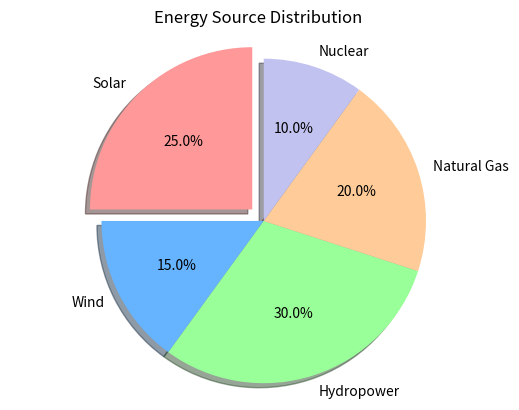

Write the Python code that produced this figure.

import matplotlib.pyplot as plt

# Given chart data
data = [
    {'Energy Source': 'Solar', 'Percentage': 25},
    {'Energy Source': 'Wind', 'Percentage': 15},
    {'Energy Source': 'Hydropower', 'Percentage': 30},
    {'Energy Source': 'Natural Gas', 'Percentage': 20},
    {'Energy Source': 'Nuclear', 'Percentage': 10}
]

# Extracting the 'Energy Source' names and 'Percentage' values
labels = [item['Energy Source'] for item in data]
sizes = [item['Percentage'] for item in data]

# Define colors for each energy source
colors = ['#ff9999','#66b3ff','#99ff99','#ffcc99','#c2c2f0']

# Explode the 1st slice (Solar)
explode = (0.1, 0, 0, 0, 0)  

# Plotting the pie chart
fig1, ax1 = plt.subplots()

# Automatically format the percentage value and add a percentage sign at the end
ax1.pie(sizes, explode=explode, labels=labels, colors=colors, autopct='%1.1f%%', shadow=True, startangle=90)

# Equal aspect ratio ensures that pie is drawn as a circle (maintain the circular shape)
ax1.axis('equal')  

# Title of the pie chart
plt.title('Energy Source Distribution')

# Display the pie chart
plt.show()
